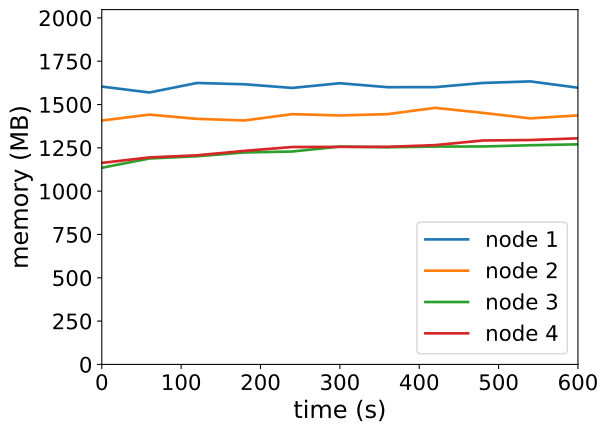

The table this chart was drawn from, first rows:
timestamp, ppgcc-m02_pod_amount, ppgcc-m02_memory, ppgcc-m02_cpu, ppgcc-m03_pod_amount, ppgcc-m03_memory, ppgcc-m03_cpu, ppgcc-m04_pod_amount, ppgcc-m04_memory, ppgcc-m04_cpu, ppgcc-m05_pod_amount, ppgcc-m05_memory, ppgcc-m05_cpu
0, 5, 1642316, 1253998620, 5, 1441372, 748048034, 5, 1162400, 173272930, 5, 1191124, 238559093
60, 5, 1607204, 1235165307, 5, 1476484, 774031695, 5, 1217180, 193805793, 5, 1223464, 260108145
120, 5, 1663568, 1270784495, 5, 1451404, 759867306, 5, 1230380, 159172533, 5, 1236136, 246383271
180, 5, 1655780, 1272601787, 5, 1441900, 753300408, 5, 1252820, 171977565, 5, 1262272, 226783270
240, 5, 1634132, 1255183886, 5, 1479256, 737692530, 5, 1258364, 172331902, 5, 1284976, 233586173
300, 5, 1661984, 1302012073, 5, 1471468, 743775628, 5, 1287800, 177189888, 5, 1285836, 231333423
360, 5, 1638620, 1223778359, 5, 1479256, 768720005, 5, 1283444, 179899146, 5, 1286100, 235858501
420, 5, 1638884, 1278573357, 5, 1516348, 771691698, 5, 1287536, 154348215, 5, 1296264, 219467239
480, 5, 1663568, 1260194721, 5, 1487044, 743772195, 5, 1288192, 159827128, 5, 1323476, 234525180
540, 5, 1672808, 1326767064, 5, 1454308, 717204355, 5, 1295452, 169528630, 5, 1326380, 180046740
600, 5, 1635452, 1291296633, 5, 1471732, 706172120, 5, 1300864, 171580037, 5, 1336520, 263358558
